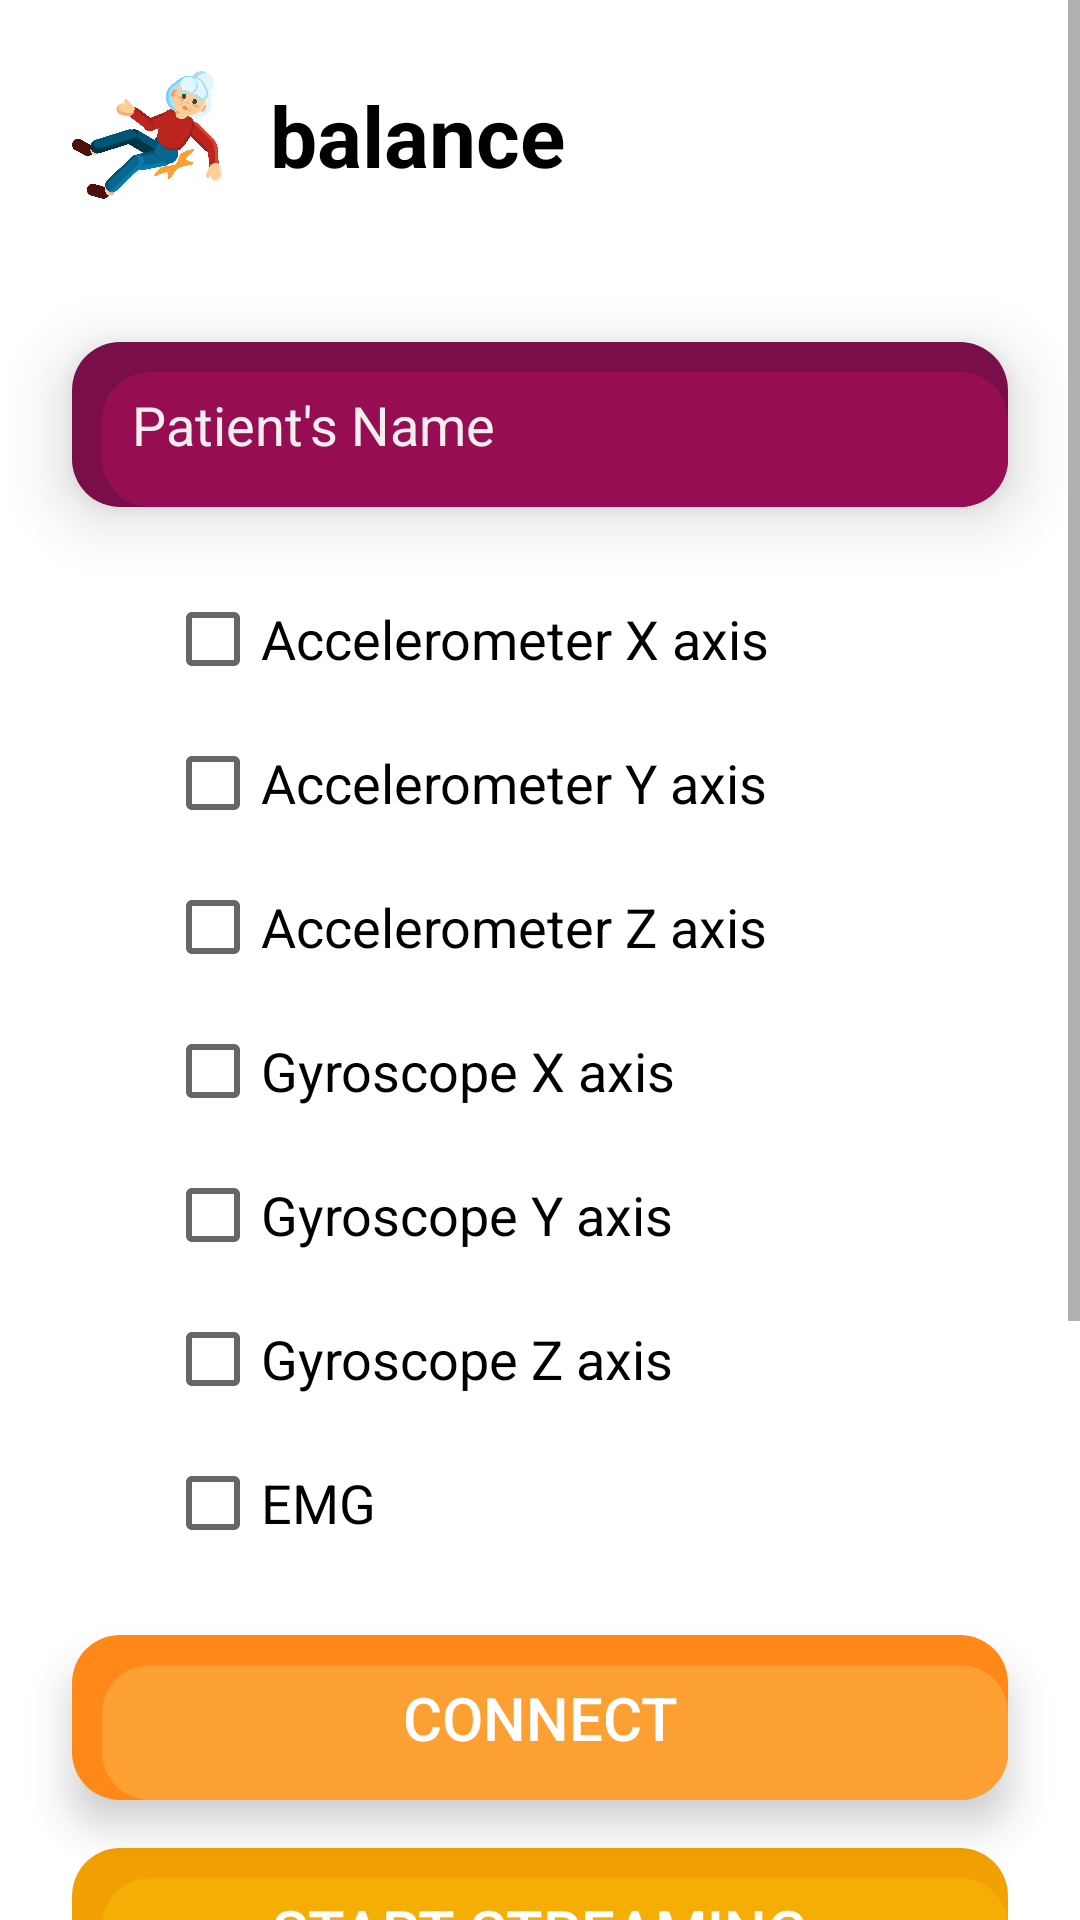

Write the Android layout XML for this screen, with the resource values it uses.
<!-- AndroidManifest.xml: application theme Theme.ShimmerAndroidInstrumentDriver -->
<!-- res/layout/activity_connect.xml -->
<?xml version="1.0" encoding="utf-8"?>
<ScrollView
    xmlns:android="http://schemas.android.com/apk/res/android"
    xmlns:tools="http://schemas.android.com/tools"
    android:layout_width="match_parent"
    android:layout_height="match_parent"
    android:background="@color/white"
    android:id="@+id/scroll"
    tools:context="com.example.balance.CollectActivity">

    <LinearLayout
        android:layout_width="match_parent"
        android:layout_height="wrap_content"
        android:orientation="vertical"
        android:gravity="center_horizontal"
        android:paddingBottom="48dp">

        <LinearLayout
            android:layout_width="match_parent"
            android:layout_height="wrap_content"
            android:orientation="horizontal"
            android:gravity="center_vertical"
            android:paddingTop="20dp"
            android:paddingBottom="20dp">

            <ImageView
                android:layout_width="50dp"
                android:layout_height="50dp"
                android:layout_marginLeft="24dp"
                android:src="@drawable/fall"
                android:layout_marginStart="24dp" />

            <TextView
                android:layout_width="wrap_content"
                android:layout_height="wrap_content"
                android:layout_marginLeft="16dp"
                android:text="balance"
                android:textColor="@color/black"
                android:textSize="28sp"
                android:textStyle="bold"
                android:layout_marginStart="16dp"/>

        </LinearLayout>

        <EditText
            android:id="@+id/patient"
            android:layout_width="match_parent"
            android:layout_height="55dp"
            android:layout_marginHorizontal="24dp"
            android:layout_marginTop="24dp"
            android:hint="@string/patient_s_name"
            android:elevation="6dp"
            android:translationZ="6dp"
            android:paddingLeft="20dp"
            android:layout_marginBottom="20dp"
            android:background="@drawable/patient_drawable"
            android:textSize="18sp"
            android:textColor="@android:color/white"
            android:textColorHint="#F4EEEE"
            android:inputType="textCapWords"
            android:minHeight="48dp"
            tools:ignore="RtlSymmetry" />



        <CheckBox
            android:id="@+id/Xaxis"
            style="@style/Widget.AppCompat.CompoundButton.CheckBox"
            android:layout_width="250dp"
            android:layout_height="wrap_content"
            android:minHeight="48dp"
            android:textSize="18sp"
            android:text="@string/accelerometer_x_axis" />

        <CheckBox
            android:id="@+id/Yaxis"
            style="@style/Widget.AppCompat.CompoundButton.CheckBox"
            android:layout_width="250dp"
            android:layout_height="wrap_content"
            android:minHeight="48dp"
            android:textSize="18sp"
            android:text="@string/accelerometer_y_axis" />

        <CheckBox
            android:id="@+id/Zaxis"
            style="@style/Widget.AppCompat.CompoundButton.CheckBox"
            android:layout_width="250dp"
            android:layout_height="wrap_content"
            android:minHeight="48dp"
            android:textSize="18sp"
            android:text="@string/accelerometer_z_axis" />


        <CheckBox
            android:id="@+id/Xgyro"
            style="@style/Widget.AppCompat.CompoundButton.CheckBox"
            android:layout_width="250dp"
            android:layout_height="wrap_content"
            android:minHeight="48dp"
            android:textSize="18sp"
            android:text="@string/gyroscope_x_axis" />

        <CheckBox
            android:id="@+id/Ygyro"
            style="@style/Widget.AppCompat.CompoundButton.CheckBox"
            android:layout_width="250dp"
            android:layout_height="wrap_content"
            android:minHeight="48dp"
            android:textSize="18sp"
            android:text="@string/gyroscope_y_axis" />

        <CheckBox
            android:id="@+id/Zgyro"
            style="@style/Widget.AppCompat.CompoundButton.CheckBox"
            android:layout_width="250dp"
            android:layout_height="wrap_content"
            android:minHeight="48dp"
            android:textSize="18sp"
            android:text="@string/gyroscope_z_axis" />

        <CheckBox
            android:id="@+id/EMG"
            style="@style/Widget.AppCompat.CompoundButton.CheckBox"
            android:layout_width="250dp"
            android:layout_height="wrap_content"
            android:minHeight="48dp"
            android:textSize="18sp"
            android:text="@string/emg" />


        <Button
            android:id="@+id/connect"
            android:layout_width="match_parent"
            android:layout_height="55dp"
            android:layout_marginTop="20dp"
            android:layout_marginStart="24dp"
            android:layout_marginEnd="24dp"
            android:background="@drawable/connect_drawable"
            android:onClick="connectDevice"
            android:textSize="20sp"
            android:textColor="#ffffff"
            android:text="@string/connect"
            android:elevation="6dp"
            android:translationZ="6dp"/>

        <Button
            android:id="@+id/start"
            android:layout_width="match_parent"
            android:layout_height="55dp"
            android:layout_marginStart="24dp"
            android:layout_marginEnd="24dp"
            android:layout_marginTop="16dp"
            android:text="@string/start_streaming"
            android:enabled="false"
            android:onClick="startStreaming"
            android:textSize="20sp"
            android:textColor="#ffffff"
            android:elevation="6dp"
            android:translationZ="6dp"
            android:background="@drawable/start_drawable" />

        <TextView
            android:id="@+id/clock"
            android:layout_width="wrap_content"
            android:layout_height="60dp"
            android:layout_marginVertical="32dp"
            android:gravity="center"
            android:background="@drawable/clock"
            android:text="@string/_2_00"
            android:textStyle="bold"
            android:textColor="@color/black"
            android:elevation="6dp"
            android:translationZ="6dp"
            android:textSize="32sp"
            android:padding="8dp"/>

        <Button
            android:id="@+id/visualize"
            android:layout_width="match_parent"
            android:layout_height="55dp"
            android:layout_marginStart="24dp"
            android:layout_marginEnd="24dp"
            android:layout_marginVertical="16dp"
            android:text="@string/visualize"
            android:onClick="visualize"
            android:textSize="20sp"
            android:textColor="#ffffff"
            android:elevation="6dp"
            android:translationZ="6dp"
            android:background="@drawable/visualize_drawable" />

    </LinearLayout>
</ScrollView>
<!-- resources referenced by this layout -->
<resources>
  <!-- drawable clock (drawable) -->
  <layer-list xmlns:android="http://schemas.android.com/apk/res/android">
      <item>
          <shape android:shape="rectangle">
              <solid android:color="#B6E2F4"/>
              <size android:width="150dp" android:height="120dp"/>
              <corners android:radius="16dp"/>
          </shape>
      </item>
  
      <item
          android:left="10dp"
          android:top="10dp">
          <shape android:shape="rectangle">
              <solid android:color="#E5F5FF"/>
              <corners android:radius="16dp"/>
          </shape>
      </item>
  
  </layer-list>
  <!-- drawable connect_drawable (drawable) -->
  <layer-list xmlns:android="http://schemas.android.com/apk/res/android">
      <item>
          <shape android:shape="rectangle">
              <solid android:color="#FF8819"/>
              <size android:width="250dp" android:height="60dp"/>
              <corners android:radius="16dp"/>
          </shape>
      </item>
  
      <item
          android:left="10dp"
          android:top="10dp">
          <shape android:shape="rectangle">
              <solid android:color="#FDA034"/>
              <size android:width="240dp" android:height="50dp"/>
              <corners android:radius="16dp"/>
          </shape>
      </item>
  
  </layer-list>
  <!-- drawable patient_drawable (drawable) -->
  <layer-list xmlns:android="http://schemas.android.com/apk/res/android">
      <item>
          <shape android:shape="rectangle">
              <solid android:color="#790E4B"/>
              <size android:width="150dp" android:height="120dp"/>
              <corners android:radius="16dp"/>
          </shape>
      </item>
  
      <item
          android:left="10dp"
          android:top="10dp">
          <shape android:shape="rectangle">
              <solid android:color="#970D54"/>
              <corners android:radius="16dp"/>
          </shape>
      </item>
  
  </layer-list>
  <!-- drawable start_drawable (drawable) -->
  <layer-list xmlns:android="http://schemas.android.com/apk/res/android">
      <item>
          <shape android:shape="rectangle">
              <solid android:color="#F2A003"/>
              <size android:width="250dp" android:height="60dp"/>
              <corners android:radius="16dp"/>
          </shape>
      </item>
  
      <item
          android:left="10dp"
          android:top="10dp">
          <shape android:shape="rectangle">
              <solid android:color="#F4AE05"/>
              <size android:width="240dp" android:height="50dp"/>
              <corners android:radius="16dp"/>
          </shape>
      </item>
  
  </layer-list>
  <string name="_2_00">2:00</string>
  <string name="accelerometer_x_axis">Accelerometer X axis</string>
  <string name="accelerometer_y_axis">Accelerometer Y axis</string>
  <string name="accelerometer_z_axis">Accelerometer Z axis</string>
  <string name="connect">Connect</string>
  <string name="emg">EMG</string>
  <string name="gyroscope_x_axis">Gyroscope X axis</string>
  <string name="gyroscope_y_axis">Gyroscope Y axis</string>
  <string name="gyroscope_z_axis">Gyroscope Z axis</string>
  <string name="patient_s_name">Patient\'s Name</string>
  <string name="start_streaming">Start Streaming</string>
  <style name="Theme.ShimmerAndroidInstrumentDriver" parent="Theme.AppCompat.Light.NoActionBar">
          
          <item name="colorPrimary">@color/purple_500</item>
          <item name="colorPrimaryDark">@color/purple_700</item>
          <item name="colorAccent">@color/teal_200</item>
          
      </style>
  <!-- not gathered from this repository: default colours our renderer supplied (Android Studio template values) -->
  <color name="purple_500">#FF6200EE</color>
  <color name="purple_700">#FF3700B3</color>
  <color name="teal_200">#FF03DAC5</color>
  <color name="black">#FF000000</color>
  <color name="white">#FFFFFFFF</color>
</resources>
